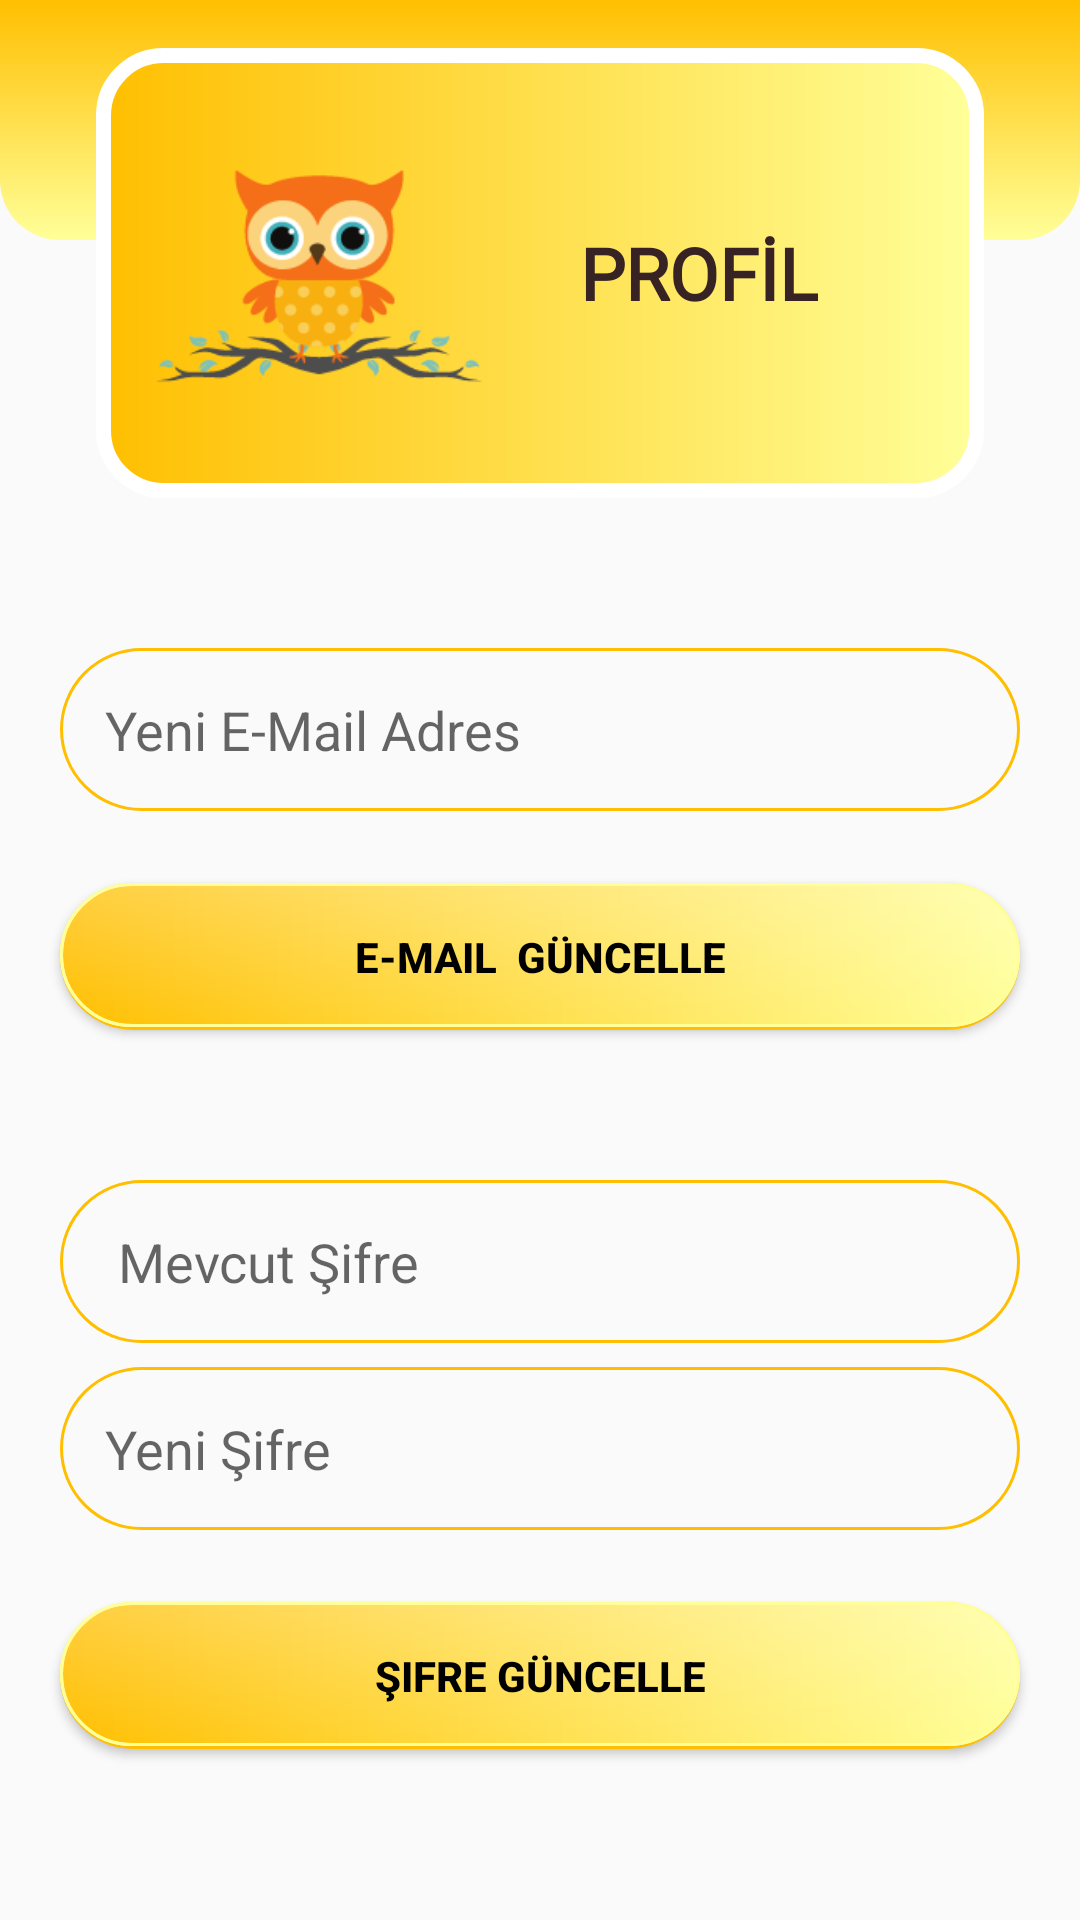

Reconstruct the res/layout file that produces this screen, plus the resources it refers to.
<!-- AndroidManifest.xml: application theme Theme.ReadLearn -->
<!-- res/layout/fragment_profile.xml -->
<?xml version="1.0" encoding="utf-8"?>
<androidx.constraintlayout.widget.ConstraintLayout xmlns:android="http://schemas.android.com/apk/res/android"
    xmlns:app="http://schemas.android.com/apk/res-auto"
    xmlns:tools="http://schemas.android.com/tools"
    android:layout_width="match_parent"
    android:layout_height="match_parent"
    tools:context=".ProfileFragment">

    <View
        android:id="@+id/view4"
        android:layout_width="wrap_content"
        android:layout_height="80dp"
        android:background="@drawable/background_bottom"
        app:layout_constraintEnd_toEndOf="parent"
        app:layout_constraintStart_toStartOf="parent"
        app:layout_constraintTop_toTopOf="parent" />


    <View
        android:id="@+id/view5"
        android:layout_width="0dp"
        android:layout_height="150dp"
        android:layout_marginStart="32dp"
        android:layout_marginTop="16dp"
        android:layout_marginEnd="32dp"
        android:background="@drawable/rounded_box"
        app:layout_constraintEnd_toEndOf="parent"
        app:layout_constraintHorizontal_bias="1.0"
        app:layout_constraintStart_toStartOf="parent"
        app:layout_constraintTop_toTopOf="parent" />

    <ImageView
        android:id="@+id/imageView2"
        android:layout_width="120dp"
        android:layout_height="120dp"
        android:layout_marginTop="24dp"
        app:layout_constraintEnd_toStartOf="@+id/textView2"
        app:layout_constraintHorizontal_bias="0.604"
        app:layout_constraintStart_toStartOf="parent"
        app:layout_constraintTop_toTopOf="@+id/view4"
        app:srcCompat="@drawable/oku_ogren_yazisiz"
        tools:ignore="MissingConstraints" />

    <EditText
        android:id="@+id/eskiSifreText"
        android:layout_width="0dp"
        android:layout_height="wrap_content"
        android:layout_marginLeft="20dp"
        android:layout_marginTop="50dp"
        android:layout_marginRight="20dp"
        android:background="@drawable/textbox"
        android:drawableLeft="@drawable/password"
        android:drawablePadding="10dp"
        android:drawableTint="@color/DarkOrange"
        android:ems="10"
        android:hint=" Mevcut Şifre"
        android:inputType="textPersonName"
        android:padding="15dp"
        app:layout_constraintEnd_toEndOf="parent"
        app:layout_constraintHorizontal_bias="0.4"
        app:layout_constraintStart_toStartOf="parent"
        app:layout_constraintTop_toBottomOf="@+id/mailGuncelleBtn" />


    <EditText
        android:id="@+id/sifreText"
        android:layout_width="0dp"
        android:layout_height="wrap_content"
        android:layout_marginLeft="20dp"
        android:layout_marginTop="8dp"
        android:layout_marginRight="20dp"
        android:background="@drawable/textbox"
        android:drawableLeft="@drawable/password"
        android:drawablePadding="10dp"
        android:drawableTint="@color/DarkOrange"
        android:ems="10"
        android:hint="Yeni Şifre"
        android:inputType="textPersonName"
        android:padding="15dp"
        app:layout_constraintEnd_toEndOf="parent"
        app:layout_constraintHorizontal_bias="0.4"
        app:layout_constraintStart_toStartOf="parent"
        app:layout_constraintTop_toBottomOf="@+id/eskiSifreText" />

    <Button
        android:id="@+id/mailGuncelleBtn"
        android:layout_width="0dp"
        android:layout_height="wrap_content"
        android:layout_marginTop="24dp"
        android:background="@drawable/button_3"
        android:padding="15dp"
        android:text="E-Mail  Güncelle"
        android:textColor="@color/black"
        android:textStyle="bold"
        app:layout_constraintEnd_toEndOf="@+id/emailText"
        app:layout_constraintStart_toStartOf="@+id/emailText"
        app:layout_constraintTop_toBottomOf="@+id/emailText" />

    <EditText
        android:id="@+id/emailText"
        android:layout_width="0dp"
        android:layout_height="wrap_content"
        android:layout_marginLeft="20dp"
        android:layout_marginTop="50dp"
        android:layout_marginRight="20dp"
        android:background="@drawable/textbox"
        android:drawableLeft="@drawable/account"
        android:drawablePadding="10dp"
        android:drawableTint="@color/DarkOrange"
        android:ems="10"
        android:hint="Yeni E-Mail Adres"
        android:inputType="textPersonName"
        android:padding="15dp"
        app:layout_constraintEnd_toEndOf="parent"
        app:layout_constraintHorizontal_bias="0.6"
        app:layout_constraintStart_toStartOf="parent"
        app:layout_constraintTop_toBottomOf="@+id/view5" />

    <Button
        android:id="@+id/sifreGuncelleBtn"
        android:layout_width="0dp"
        android:layout_height="wrap_content"
        android:layout_marginTop="24dp"
        android:background="@drawable/button_3"
        android:padding="15dp"
        android:text="Şifre Güncelle"
        android:textColor="@color/black"
        android:textStyle="bold"
        app:layout_constraintEnd_toEndOf="@+id/sifreText"
        app:layout_constraintStart_toStartOf="@+id/sifreText"
        app:layout_constraintTop_toBottomOf="@+id/sifreText" />

    <TextView
        android:id="@+id/textView2"
        android:layout_width="wrap_content"
        android:layout_height="wrap_content"
        android:fontFamily="@font/montserrat_alternates"
        android:text="PROFİL"
        android:textAlignment="center"
        android:textColor="#372323"
        android:textSize="24sp"
        android:textStyle="bold"
        app:layout_constraintBottom_toBottomOf="@+id/view5"
        app:layout_constraintEnd_toEndOf="@+id/view5"
        app:layout_constraintHorizontal_bias="0.745"
        app:layout_constraintStart_toStartOf="@+id/view5"
        app:layout_constraintTop_toTopOf="@+id/view4"
        app:layout_constraintVertical_bias="0.559" />


</androidx.constraintlayout.widget.ConstraintLayout>
<!-- resources referenced by this layout -->
<resources>
  <color name="DarkOrange">#FF5722</color>
  <color name="black">#FF000000</color>
  <!-- drawable background_bottom (drawable) -->
  <?xml version="1.0" encoding="utf-8"?>
  <shape xmlns:android="http://schemas.android.com/apk/res/android">
  <gradient android:startColor="@color/amber" android:endColor="@color/soft_sari"
      android:angle="270"/>
      <corners android:bottomRightRadius="20dp" android:bottomLeftRadius="20dp"/>
  </shape>
  <!-- drawable button_3 (drawable) -->
  <?xml version="1.0" encoding="utf-8"?>
  <layer-list xmlns:android="http://schemas.android.com/apk/res/android">
      <item >
          <shape
              android:shape="rectangle">
              <solid android:color="@color/amber" />
              <corners android:radius="50dp"/>
          </shape>
      </item>
      <item  android:bottom="1dp">
          <shape xmlns:android="http://schemas.android.com/apk/res/android">
              <gradient android:startColor="@color/amber"
                  android:endColor="@color/soft_sari"/>
              <stroke android:width="1dp" android:color="@color/soft_sari"/>
              <corners android:radius="50dp"></corners>
          </shape>
      </item>
      <item  android:bottom="1dp" >
          <shape xmlns:android="http://schemas.android.com/apk/res/android">
              <gradient android:startColor="#40FFFFFF"
                  android:endColor="#00FFFFFF" android:angle="270"/>
              <stroke android:width="1dp" android:color="@color/soft_sari"/>
              <corners android:radius="50dp"></corners>
          </shape>
      </item>
  </layer-list>
  <!-- drawable oku_ogren_yazisiz: png bitmap (drawable, 12465 bytes) -->
  <!-- drawable rounded_box (drawable) -->
  <?xml version="1.0" encoding="utf-8"?>
  <shape xmlns:android="http://schemas.android.com/apk/res/android">
  <gradient android:startColor="@color/amber" android:endColor="@color/soft_sari"/>
      <corners android:radius="20dp"/>
      <stroke android:color="@color/white" android:width="5dp"/>
  </shape>
  <!-- drawable textbox (drawable) -->
  <?xml version="1.0" encoding="utf-8"?>
  <shape xmlns:android="http://schemas.android.com/apk/res/android">
  <stroke android:width="1dp" android:color="@color/amber"/>
      <corners android:radius="30dp"/>
  </shape>
  <style name="Theme.ReadLearn" parent="Theme.AppCompat.Light.NoActionBar">
          
          <item name="colorPrimary">@color/purple_500</item>
          <item name="colorPrimaryVariant">@color/purple_700</item>
          <item name="colorOnPrimary">@color/white</item>
          
          <item name="colorSecondary">@color/teal_200</item>
          <item name="colorSecondaryVariant">@color/teal_700</item>
          <item name="colorOnSecondary">@color/black</item>
          
          <item name="android:statusBarColor">?attr/colorPrimaryVariant</item>
          
      </style>
  <color name="amber">#FFBF00</color>
  <color name="soft_sari">#FFFF99 </color>
  <color name="white">#FFFFFFFF</color>
  <color name="purple_500">#FF6200EE</color>
  <color name="purple_700">#FFBF00</color>
  <color name="teal_200">#FF03DAC5</color>
  <color name="teal_700">#FF018786</color>
</resources>
